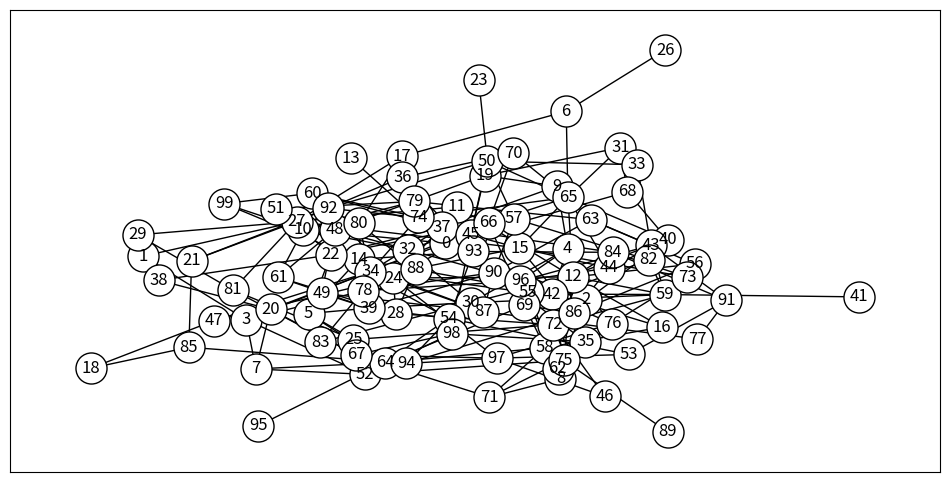
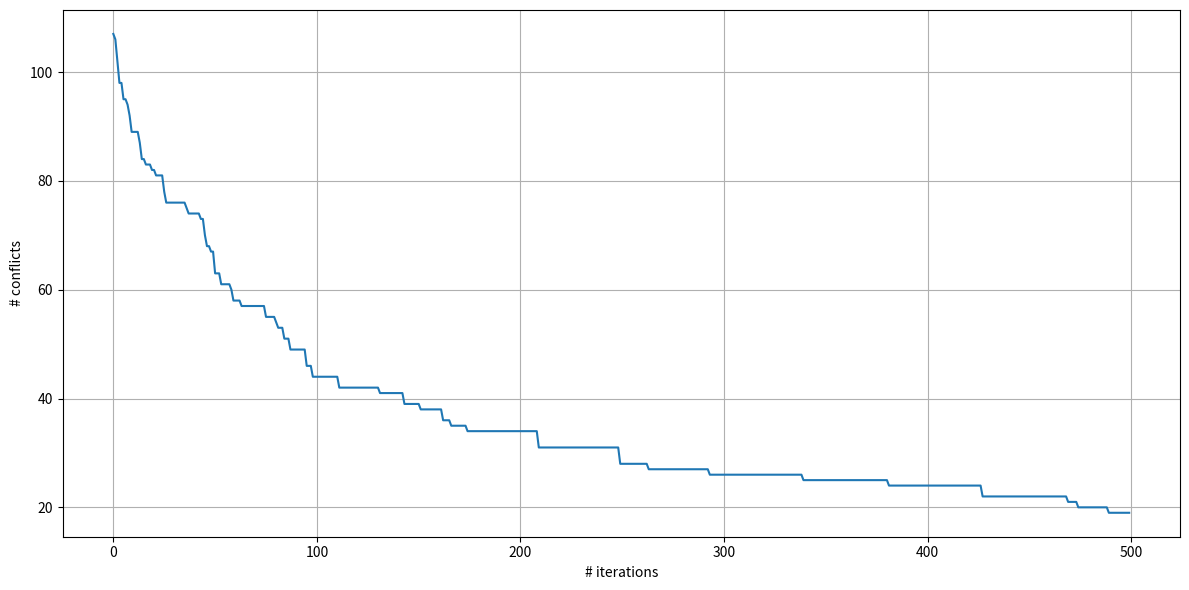

These charts were generated, in order, by the following Python code:
import numpy as np
from numpy.typing import NDArray
import networkx as nx

from typing import Union, Any
import matplotlib.pyplot as plt
#from src.plotting import plot_graph, plot_loss_history


NDArrayInt = NDArray[np.int_]

#Copied code from src.plotting
def plot_loss_history(
    loss_history: NDArrayInt, xlabel="# iterations", ylabel="# conflicts"
) -> None:
    fig, ax = plt.subplots(1, 1, figsize=(12, 6))
    if loss_history.ndim == 1:
        loss_history = loss_history.reshape(1, -1)
    n_restarts, n_iters = loss_history.shape
    for i in range(n_restarts):
        ax.plot(range(n_iters), loss_history[i, :])
    ax.set_xlabel(xlabel)
    ax.set_ylabel(ylabel)
    ax.grid()
    fig.tight_layout()
    plt.show()

def plot_graph(
    G: Union[nx.Graph, nx.DiGraph], highlighted_edges: list[tuple[Any, Any]] = None
) -> None:
    fig, ax = plt.subplots(figsize=(12, 6))
    pos = nx.spring_layout(G)
    edge_color_list = ["black"] * len(G.edges)
    if highlighted_edges:
        for i, edge in enumerate(G.edges()):
            if edge in highlighted_edges or (edge[1], edge[0]) in highlighted_edges:
                edge_color_list[i] = "red"
    options = dict(
        font_size=12,
        node_size=500,
        node_color="white",
        edgecolors="black",
        edge_color=edge_color_list,
    )
    nx.draw_networkx(G, pos, ax=ax, **options)
    if nx.is_weighted(G):
        labels = {e: G.edges[e]["weight"] for e in G.edges}
        nx.draw_networkx_edge_labels(G, pos, ax=ax, edge_labels=labels)
    plt.show()

def number_of_conflicts(G, colors):
    set_colors(G, colors)
    n = 0
    for n_in, n_out in G.edges:
        if G.nodes[n_in]["color"] == G.nodes[n_out]["color"]:
            n += 1
    return n


def set_colors(G, colors):
    for n, color in zip(G.nodes, colors):
        G.nodes[n]["color"] = color

def tweak(colors, n_max_colors):
    new_colors = colors.copy()
    n_nodes = len(new_colors)
    random_ind = np.random.randint(low=0, high=n_nodes)
    random_color = np.random.randint(low=0, high=n_max_colors)
    new_colors[random_ind] = random_color
    return new_colors

def solve_via_simulated_annealing(
    G: nx.Graph, n_max_colors: int, initial_colors: NDArrayInt, n_iters: int
):
    loss_history = np.zeros((n_iters,), dtype=np.int_)
    current_colors = initial_colors.copy()
    current_loss = number_of_conflicts(G, current_colors)
    
    for i in range(n_iters):
        new_colors = tweak(current_colors, n_max_colors)
        new_loss = number_of_conflicts(G, new_colors)
        if new_loss < current_loss:
            current_colors = new_colors
            current_loss = new_loss
        
        loss_history[i] = current_loss
    return loss_history


if __name__ == "__main__":
    seed = 42
    np.random.seed(seed)
    G = nx.erdos_renyi_graph(n=100, p=0.05, seed=seed)
    plot_graph(G)

    n_max_iters = 500
    n_max_colors = 3
    initial_colors = np.random.randint(low=0, high=n_max_colors - 1, size=len(G.nodes))

    loss_history = solve_via_simulated_annealing(
        G, n_max_colors, initial_colors, n_max_iters
    )
    plot_loss_history(loss_history)
